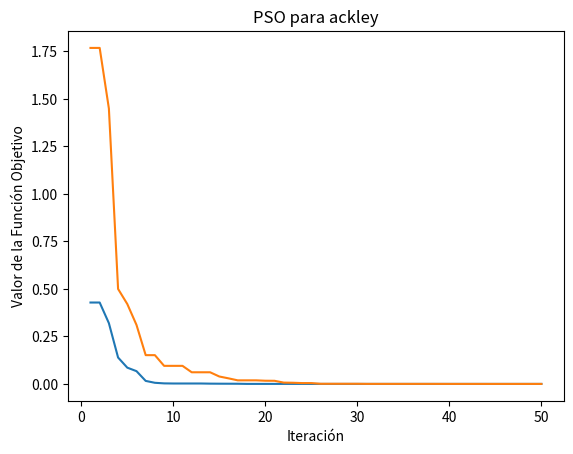

The script that saved this image:
# Proyecto Final Busqueda con Información
# [redacted]
            # [redacted]
            # [redacted]
import numpy as np
import matplotlib.pyplot as plt

# Definición de la función de Rosenbrock
def rosenbrock(x):
    return sum(100.0 * (x[1:] - x[:-1]**2)**2 + (1 - x[:-1])**2)

# Definición de la función de Ackley
def ackley(x):
    n = len(x)
    return -20 * np.exp(-0.2 * np.sqrt((1/n) * sum(x**2))) - \
           np.exp((1/n) * sum(np.cos(2 * np.pi * x))) + 20 + np.exp(1)

# Implementación del algoritmo PSO con registro de valores
def pso_with_plot(objective_func, num_particles, num_dimensions, max_iterations, bounds, nameAlgorithm, graficate):
    # Inicialización de partículas
    particles_position = np.random.rand(num_particles, num_dimensions) * \
                         (bounds[:, 1] - bounds[:, 0]) + bounds[:, 0]
    particles_velocity = np.random.rand(num_particles, num_dimensions)

    # Mejores posiciones personales y globales
    pbest_position = particles_position.copy()
    gbest_position = particles_position[np.argmin([objective_func(p) for p in particles_position])]

    # Mejores valores personales y globales
    pbest_value = [objective_func(p) for p in particles_position]
    gbest_value = min(pbest_value)

    # Parámetros del PSO
    w = 0.5  # Peso inercial
    c1 = 1.5  # Coeficiente de aceleración personal
    c2 = 1.5  # Coeficiente de aceleración global

    # Lista para almacenar los valores de la función objetivo en cada iteración
    objective_values = []

    # Iteraciones del PSO
    for iteration in range(max_iterations):
        for i in range(num_particles):
            # Actualización de velocidad y posición
            r1, r2 = np.random.rand(2)
            particles_velocity[i] = w * particles_velocity[i] + \
                                     c1 * r1 * (pbest_position[i] - particles_position[i]) + \
                                     c2 * r2 * (gbest_position - particles_position[i])
            particles_position[i] += particles_velocity[i]

            # Límites de las partículas
            particles_position[i] = np.clip(particles_position[i], bounds[:, 0], bounds[:, 1])

            # Actualización de pbest y gbest
            current_value = objective_func(particles_position[i])
            if current_value < pbest_value[i]:
                pbest_value[i] = current_value
                pbest_position[i] = particles_position[i]

            if current_value < gbest_value:
                gbest_value = current_value
                gbest_position = particles_position[i]

        # Almacena el mejor valor de la iteración actual
        objective_values.append(gbest_value)
        print(f"Iteration {iteration + 1}/{max_iterations}: Best Value = {gbest_value}")

    # Graficar la evolución de los valores de la función objetivo
    if(graficate):
        plt.plot(range(1, max_iterations + 1), objective_values)
        plt.title('PSO para ' + nameAlgorithm)
        plt.xlabel('Iteración')
        plt.ylabel('Valor de la Función Objetivo')
        plt.show()

    return gbest_position, gbest_value

# Parámetros del PSO
num_particles = 30
num_dimensions = 2
max_iterations = 50
bounds = np.array([[-5.12, 5.12], [-5.12, 5.12]])  # Límites para las dos dimensiones

# Ejecución del PSO para la función de Rosenbrock con gráfico
print("\nPSO para Rosenbrock:")
best_position_rosenbrock, best_value_rosenbrock = pso_with_plot(rosenbrock, num_particles, num_dimensions, max_iterations, bounds, 'rosenbrock', True)
print(f"\nBest Position: {best_position_rosenbrock}")
print(f"Best Value: {best_value_rosenbrock}")

# Ejecución del PSO para la función de Ackley con gráfico
print("\nPSO para Ackley:")
best_position_ackley, best_value_ackley = pso_with_plot(ackley, num_particles, num_dimensions, max_iterations, bounds, 'ackley', True)
print(f"\nBest Position: {best_position_ackley}")
print(f"Best Value: {best_value_ackley}")


#ejecutar 20 veses

# Parámetros comunes
num_executions = 20
best_values_rosenbrock = np.zeros(num_executions)
best_values_ackley = np.zeros(num_executions)

# Ejecuciones para Rosenbrock
for i in range(num_executions):
    best_solution_rosenbrock, best_value_rosenbrock = pso_with_plot(rosenbrock, num_particles, num_dimensions, max_iterations, bounds, 'rosenbrock', False)
    best_values_rosenbrock[i] = best_value_rosenbrock

# Ejecuciones para Ackley
for i in range(num_executions):
    best_solution_ackley, best_value_ackley = pso_with_plot(ackley, num_particles, num_dimensions, max_iterations, bounds, 'ackley', False)
    best_values_ackley[i] = best_value_ackley

# Cálculo del promedio y la desviación estándar para Rosenbrock
average_rosenbrock = np.mean(best_values_rosenbrock)
std_dev_rosenbrock = np.std(best_values_rosenbrock)

# Cálculo del promedio y la desviación estándar para Ackley
average_ackley = np.mean(best_values_ackley)
std_dev_ackley = np.std(best_values_ackley)

# Encontrar el índice del mejor resultado para Rosenbrock
best_index_rosenbrock = np.argmin(best_values_rosenbrock)
best_value_rosenbrock = best_values_rosenbrock[best_index_rosenbrock]
# Encontrar el índice del mejor resultado para Ackley
best_index_ackley = np.argmin(best_values_ackley)
best_value_ackley = best_values_ackley[best_index_ackley]

# Resultados
print('\nResultados despues de Ejecutar  20 veces\n')
print(f"\nMejor Resultado para Rosenbrock - Iteración {best_index_rosenbrock + 1}/{num_executions}: {best_value_rosenbrock}")
print(f"Rosenbrock - Promedio: {average_rosenbrock}, Desviación Estándar: {std_dev_rosenbrock}")
print(f"\nMejor Resultado para Ackley - Iteración {best_index_ackley + 1}/{num_executions}: {best_value_ackley}")
print(f"Ackley - Promedio: {average_ackley}, Desviación Estándar: {std_dev_ackley}")